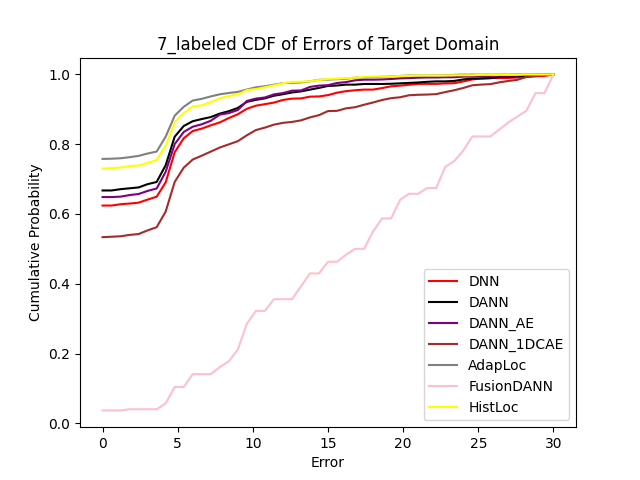

Source data for this figure (header and first rows):
Error, 0.0, 0.6, 1.2, 1.7999999999999998, 2.4, 3.0, 3.5999999999999996, 4.2, 4.8, 5.3999999999999995, 6.0, 6.6, 7.199999999999999, 7.8, 8.4, 9.0, 9.6, 10.2, 10.799999999999999, 11.4, 12.0, 12.6, 13.2
DNN, 0.6241, 0.6241, 0.6279, 0.6298, 0.6323, 0.6412, 0.6494, 0.6905, 0.777, 0.8168, 0.8377, 0.8446, 0.8541, 0.8623, 0.8749, 0.8857, 0.9015, 0.9103, 0.9147, 0.9191, 0.9267, 0.9305, 0.9311
DANN, 0.6673, 0.6673, 0.671, 0.6735, 0.676, 0.6854, 0.6916, 0.7397, 0.8215, 0.8521, 0.8658, 0.872, 0.8777, 0.8876, 0.8945, 0.9039, 0.9213, 0.927, 0.9313, 0.9388, 0.9432, 0.9482, 0.9513
DANN_AE, 0.6484, 0.6484, 0.6497, 0.6541, 0.6572, 0.666, 0.673, 0.7209, 0.8003, 0.8349, 0.85, 0.857, 0.867, 0.8847, 0.8891, 0.8979, 0.9238, 0.9307, 0.9338, 0.9427, 0.9464, 0.9534, 0.954
DANN_1DCAE, 0.5334, 0.5347, 0.536, 0.5399, 0.5425, 0.5529, 0.562, 0.6067, 0.6918, 0.7326, 0.756, 0.767, 0.7787, 0.7904, 0.7995, 0.8086, 0.8254, 0.8404, 0.8475, 0.8559, 0.8611, 0.8637, 0.8683
AdapLoc, 0.7577, 0.7584, 0.7596, 0.7627, 0.7664, 0.7732, 0.7788, 0.8216, 0.8817, 0.9071, 0.925, 0.93, 0.9368, 0.943, 0.9467, 0.9498, 0.9566, 0.9628, 0.9659, 0.9703, 0.9752, 0.9758, 0.9771
FusionDANN, 0.03691, 0.03691, 0.03691, 0.04027, 0.04027, 0.04027, 0.04027, 0.05705, 0.104, 0.104, 0.1409, 0.1409, 0.1409, 0.1611, 0.1779, 0.2114, 0.2852, 0.3221, 0.3221, 0.3557, 0.3557, 0.3557, 0.3926
HistLoc, 0.7298, 0.7316, 0.7329, 0.7372, 0.739, 0.7465, 0.7545, 0.7958, 0.863, 0.8896, 0.9081, 0.9112, 0.9204, 0.9315, 0.9377, 0.9426, 0.955, 0.9581, 0.963, 0.9685, 0.9747, 0.9784, 0.979
